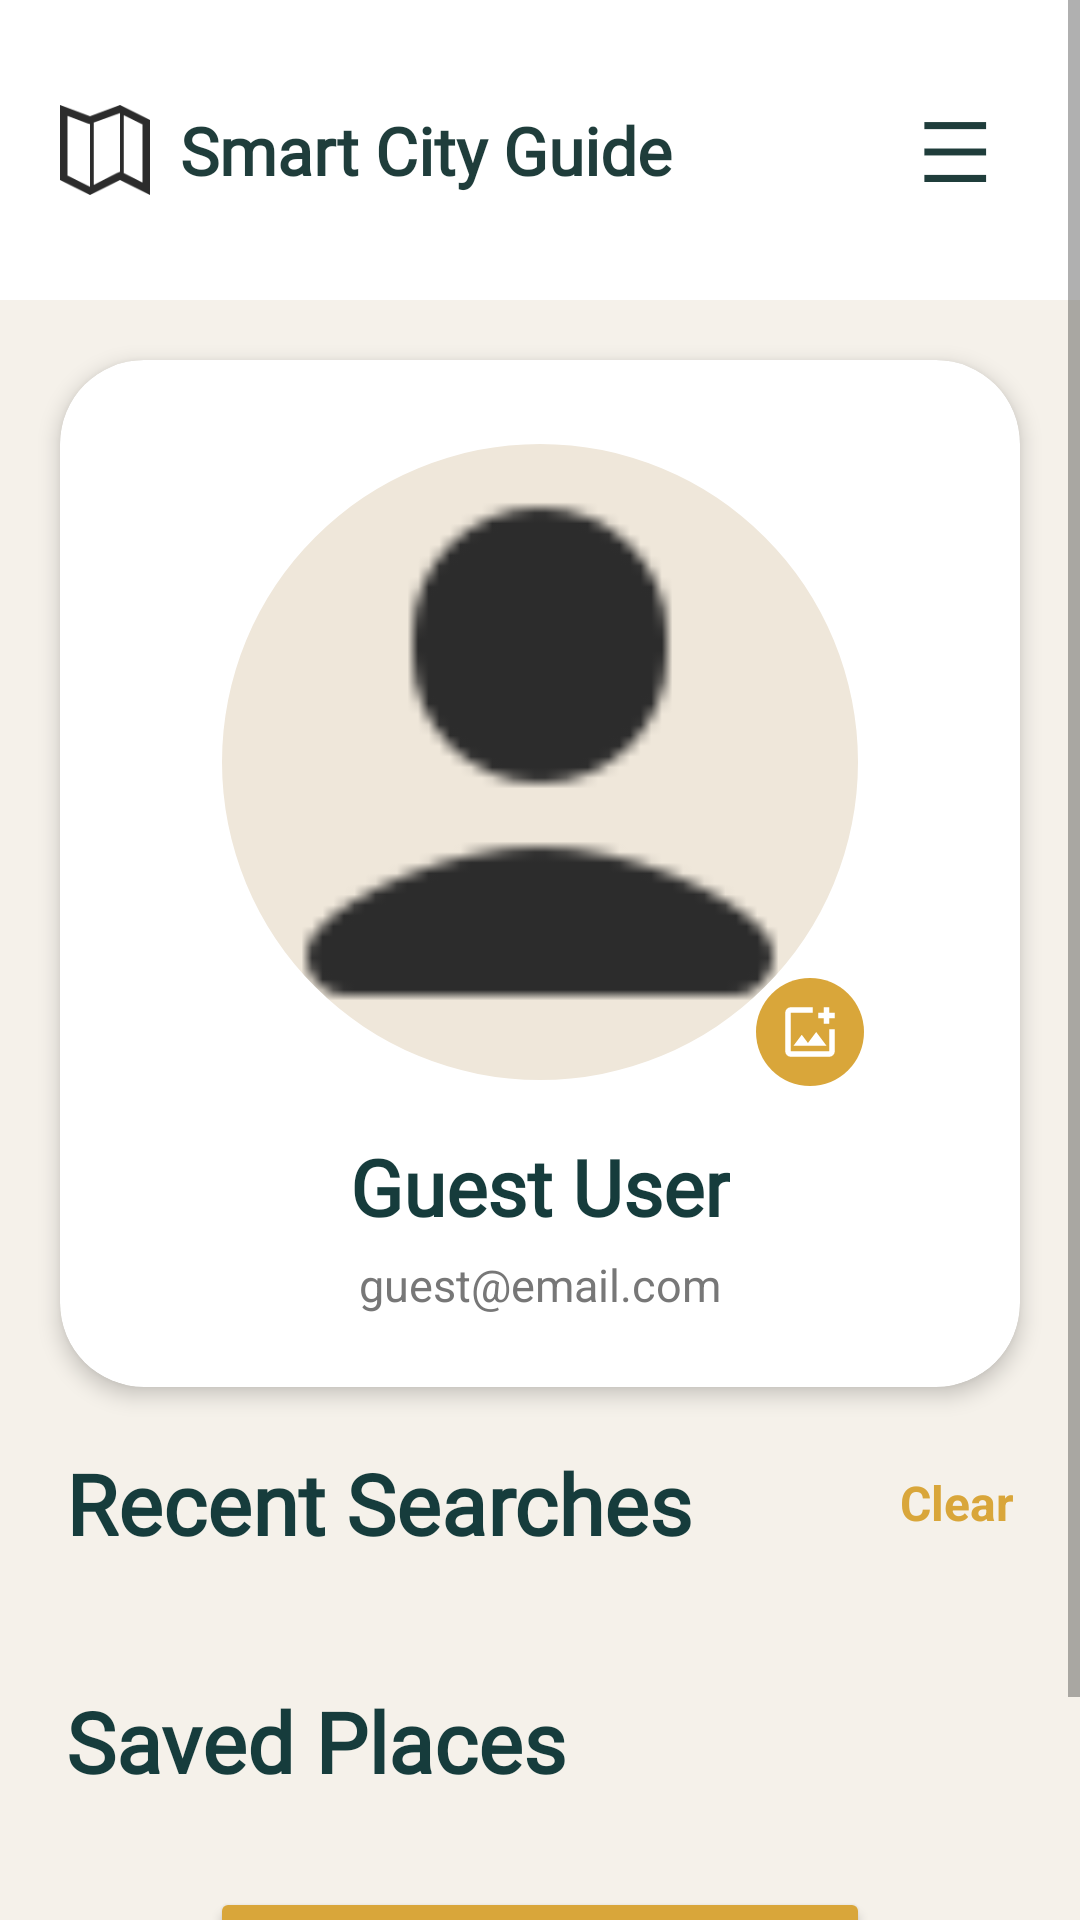

Write the Android layout XML for this screen, with the resource values it uses.
<!-- AndroidManifest.xml: application theme Theme.SmartCityGuide -->
<!-- res/layout/activity_dashboard.xml -->
<?xml version="1.0" encoding="utf-8"?>
<ScrollView xmlns:android="http://schemas.android.com/apk/res/android"
    xmlns:app="http://schemas.android.com/apk/res-auto"
    android:layout_width="match_parent"
    android:layout_height="match_parent"
    android:background="#F5F1EA">

    <LinearLayout
        android:layout_width="match_parent"
        android:layout_height="wrap_content"
        android:orientation="vertical">

        

        <include
            android:id="@+id/headerCommon"
            layout="@layout/header_layoutcommon" />

        

        <androidx.cardview.widget.CardView
            android:layout_width="match_parent"
            android:layout_height="wrap_content"
            android:layout_margin="20dp"
            app:cardCornerRadius="28dp"
            app:cardElevation="4dp"
            app:cardBackgroundColor="#FFFFFF">

            <LinearLayout
                android:layout_width="match_parent"
                android:layout_height="wrap_content"
                android:gravity="center"
                android:orientation="vertical"
                android:padding="24dp">

                <FrameLayout
                    android:layout_width="wrap_content"
                    android:layout_height="wrap_content">

                    <com.google.android.material.imageview.ShapeableImageView
                        android:id="@+id/imgProfile"
                        android:layout_width="220dp"
                        android:layout_height="220dp"
                        android:background="@drawable/circle_bg"
                        android:padding="4dp"
                        android:scaleType="centerCrop"
                        android:src="@drawable/user_small"
                        app:shapeAppearanceOverlay="@style/CircleAppearance" />

                    <ImageView
                        android:id="@+id/imgCamera"
                        android:layout_width="36dp"
                        android:layout_height="36dp"
                        android:layout_gravity="bottom|end"
                        android:layout_marginEnd="2dp"
                        android:layout_marginBottom="2dp"
                        android:background="@drawable/camera_circle_bg"
                        android:padding="7dp"
                        android:src="@drawable/camera"
                        app:tint="#FFFFFF" />
                </FrameLayout>

                <TextView
                    android:id="@+id/tvUserName"
                    android:layout_width="wrap_content"
                    android:layout_height="wrap_content"
                    android:layout_marginTop="14dp"
                    android:fontFamily="@font/playfair_display_bold"
                    android:text="Guest User"
                    android:textColor="#163C3C"
                    android:textSize="26sp"
                    android:textStyle="bold" />

                <TextView
                    android:id="@+id/tvUserEmail"
                    android:layout_width="wrap_content"
                    android:layout_height="wrap_content"
                    android:layout_marginTop="5dp"
                    android:text="guest@email.com"
                    android:textColor="#777777"
                    android:textSize="15sp" />

            </LinearLayout>

        </androidx.cardview.widget.CardView>

        

        <LinearLayout
            android:layout_width="match_parent"
            android:layout_height="wrap_content"
            android:layout_marginHorizontal="22dp"
            android:gravity="center_vertical"
            android:orientation="horizontal">

            <TextView
                android:layout_width="0dp"
                android:layout_height="wrap_content"
                android:layout_weight="1"
                android:fontFamily="@font/playfair_display_bold"
                android:text="Recent Searches"
                android:textColor="#163C3C"
                android:textSize="28sp"
                android:textStyle="bold" />

            <TextView
                android:id="@+id/tvClearRecent"
                android:layout_width="wrap_content"
                android:layout_height="wrap_content"
                android:text="Clear"
                android:textColor="#D9A63A"
                android:textSize="16sp"
                android:textStyle="bold"/>
        </LinearLayout>

        <HorizontalScrollView
            android:layout_width="match_parent"
            android:layout_height="wrap_content"
            android:layout_marginTop="14dp"
            android:scrollbars="none">

            <LinearLayout
                android:id="@+id/recentSearchContainer"
                android:layout_width="wrap_content"
                android:layout_height="wrap_content"
                android:orientation="horizontal"
                android:paddingHorizontal="16dp"/>

        </HorizontalScrollView>

        

        <TextView
            android:layout_width="wrap_content"
            android:layout_height="wrap_content"
            android:layout_marginStart="22dp"
            android:layout_marginTop="28dp"
            android:fontFamily="@font/playfair_display_bold"
            android:text="Saved Places"
            android:textColor="#163C3C"
            android:textSize="28sp"
            android:textStyle="bold" />

        

        <LinearLayout
            android:id="@+id/savedPlacesContainer"
            android:layout_width="match_parent"
            android:layout_height="wrap_content"
            android:orientation="vertical"/>
        

        <Button
            android:id="@+id/btnLogout"
            android:layout_width="220dp"
            android:layout_height="55dp"
            android:layout_gravity="center"
            android:layout_marginTop="30dp"
            android:layout_marginBottom="40dp"
            android:backgroundTint="#D9A63A"
            android:text="Logout"
            android:textAllCaps="false"
            android:textColor="#163C3C"
            android:textSize="18sp"
            android:textStyle="bold" />

    </LinearLayout>

</ScrollView>
<!-- res/layout/header_layoutcommon.xml (included above) -->
<?xml version="1.0" encoding="utf-8"?>
<androidx.cardview.widget.CardView xmlns:android="http://schemas.android.com/apk/res/android"
    xmlns:app="http://schemas.android.com/apk/res-auto"
    android:id="@+id/headerCommon"
    android:layout_width="match_parent"
    android:layout_height="100dp"
    app:cardElevation="0dp"
    app:cardBackgroundColor="#FFFFFF"
    app:cardCornerRadius="0dp">

    <RelativeLayout
        android:layout_width="match_parent"
        android:layout_height="match_parent"
        android:paddingHorizontal="20dp"
        android:paddingTop="35dp">

        <LinearLayout
            android:layout_width="wrap_content"
            android:layout_height="wrap_content"
            android:layout_centerVertical="true"
            android:gravity="center_vertical"
            android:orientation="horizontal">

            <ImageView
                android:layout_width="30dp"
                android:layout_height="30dp"
                android:src="@drawable/logocommon"
                android:contentDescription="App Logo" />

            <TextView
                android:layout_width="wrap_content"
                android:layout_height="wrap_content"
                android:layout_marginStart="10dp"
                android:fontFamily="@font/playfair_display_medium"
                android:text="Smart City Guide"
                android:textColor="#1F3D3B"
                android:textSize="22sp"
                android:textStyle="bold" />
        </LinearLayout>

        <TextView
            android:id="@+id/tvMenuIcon"
            android:layout_width="wrap_content"
            android:layout_height="wrap_content"
            android:layout_alignParentEnd="true"
            android:layout_centerVertical="true"
            android:text="☰"
            android:textColor="#1F3D3B"
            android:textSize="28sp"
            android:padding="10dp"
            android:background="?attr/selectableItemBackgroundBorderless"/>
    </RelativeLayout>
</androidx.cardview.widget.CardView>
<!-- resources referenced by this layout -->
<resources>
  <!-- drawable camera (drawable) -->
  <vector xmlns:android="http://schemas.android.com/apk/res/android" android:height="24dp" android:tint="#1F3D3B" android:viewportHeight="960" android:viewportWidth="960" android:width="24dp">
        
      <path android:fillColor="@android:color/white" android:pathData="M480,480Q480,480 480,480Q480,480 480,480L480,480Q480,480 480,480Q480,480 480,480L480,480Q480,480 480,480Q480,480 480,480L480,480Q480,480 480,480Q480,480 480,480L480,480Q480,480 480,480Q480,480 480,480Q480,480 480,480Q480,480 480,480ZM200,840Q167,840 143.5,816.5Q120,793 120,760L120,200Q120,167 143.5,143.5Q167,120 200,120L520,120Q520,137 520,157Q520,177 520,200L200,200Q200,200 200,200Q200,200 200,200L200,760Q200,760 200,760Q200,760 200,760L760,760Q760,760 760,760Q760,760 760,760L760,440Q783,440 803,440Q823,440 840,440L840,760Q840,793 816.5,816.5Q793,840 760,840L200,840ZM240,680L720,680L570,480L450,640L360,520L240,680ZM680,360L680,280L600,280L600,200L680,200L680,120L760,120L760,200L840,200L840,280L760,280L760,360L680,360Z"/>
      
  </vector>
  <!-- drawable camera_circle_bg (drawable) -->
  <?xml version="1.0" encoding="utf-8"?>
  <shape xmlns:android="http://schemas.android.com/apk/res/android"
      android:shape="oval">
  
      <solid android:color="#D9A63A"/>
  
  </shape>
  <!-- drawable circle_bg (drawable) -->
  <?xml version="1.0" encoding="utf-8"?>
  <shape xmlns:android="http://schemas.android.com/apk/res/android">
      <solid android:color="#EFE7DA"/>
      <corners android:radius="100dp"/>
  </shape>
  <!-- drawable logocommon: png bitmap (drawable, 1304 bytes) -->
  <!-- drawable user_small (drawable) -->
  <?xml version="1.0" encoding="utf-8"?>
  <layer-list xmlns:android="http://schemas.android.com/apk/res/android">
      <item
          android:drawable="@drawable/user"
          android:width="20dp"
          android:height="20dp" />
  </layer-list>
  <style name="CircleAppearance">
          <item name="cornerFamily">rounded</item>
          <item name="cornerSize">50%</item>
      </style>
  <style name="Theme.SmartCityGuide" parent="Theme.MaterialComponents.DayNight.NoActionBar">
          <item name="android:windowTranslucentStatus">true</item>
          <item name="android:windowLightStatusBar">true</item>
      </style>
  <!-- drawable user: png bitmap (drawable, 707 bytes) -->
</resources>
